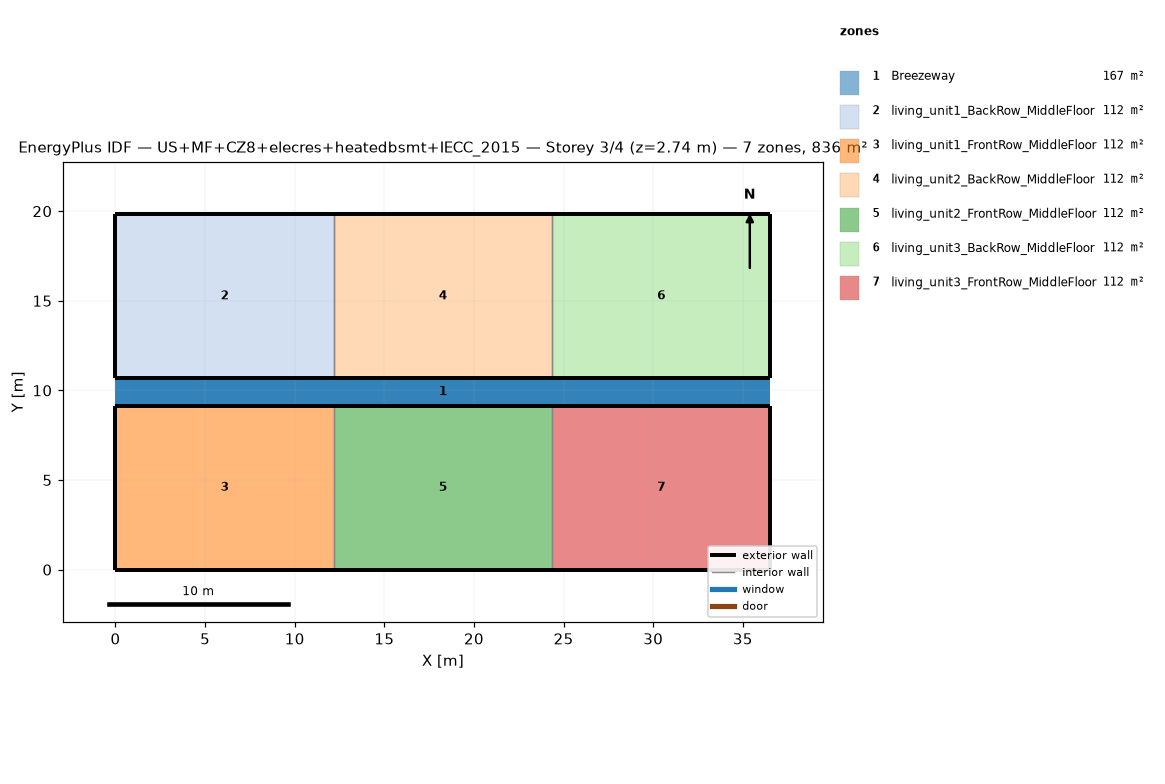
=== STOREY PLAN SPEC (per zone: floor XY polygon, exterior-wall plan segments, windows/doors) ===
zone 1: Breezeway  (167.0 m²)
  floor: (36.54, 9.16) (0.00, 9.16) (0.00, 10.68) (36.54, 10.68)
  floor: (36.54, 9.16) (0.00, 9.16) (0.00, 10.68) (36.54, 10.68)
  floor: (36.54, 9.16) (0.00, 9.16) (0.00, 10.68) (36.54, 10.68)
zone 2: living_unit1_BackRow_MiddleFloor  (111.5 m²)
  floor: (12.18, 10.68) (0.00, 10.68) (0.00, 19.84) (12.18, 19.84)
  exterior wall: (0.00, 10.68) – (12.18, 10.68)  [12.2 m]
  exterior wall: (12.18, 19.84) – (0.00, 19.84)  [12.2 m]
  exterior wall: (0.00, 19.84) – (0.00, 10.68)  [9.2 m]
  interior walls: 1
zone 3: living_unit1_FrontRow_MiddleFloor  (111.5 m²)
  floor: (12.18, 0.00) (0.00, 0.00) (0.00, 9.16) (12.18, 9.16)
  exterior wall: (0.00, 0.00) – (12.18, 0.00)  [12.2 m]
  exterior wall: (12.18, 9.16) – (0.00, 9.16)  [12.2 m]
  exterior wall: (0.00, 9.16) – (0.00, 0.00)  [9.2 m]
  interior walls: 1
zone 4: living_unit2_BackRow_MiddleFloor  (111.5 m²)
  floor: (24.36, 10.68) (12.18, 10.68) (12.18, 19.84) (24.36, 19.84)
  exterior wall: (12.18, 10.68) – (24.36, 10.68)  [12.2 m]
  exterior wall: (24.36, 19.84) – (12.18, 19.84)  [12.2 m]
  interior walls: 2
zone 5: living_unit2_FrontRow_MiddleFloor  (111.5 m²)
  floor: (24.36, 0.00) (12.18, 0.00) (12.18, 9.16) (24.36, 9.16)
  exterior wall: (12.18, 0.00) – (24.36, 0.00)  [12.2 m]
  exterior wall: (24.36, 9.16) – (12.18, 9.16)  [12.2 m]
  interior walls: 2
zone 6: living_unit3_BackRow_MiddleFloor  (111.5 m²)
  floor: (36.54, 10.68) (24.36, 10.68) (24.36, 19.84) (36.54, 19.84)
  exterior wall: (24.36, 10.68) – (36.54, 10.68)  [12.2 m]
  exterior wall: (36.54, 10.68) – (36.54, 19.84)  [9.2 m]
  exterior wall: (36.54, 19.84) – (24.36, 19.84)  [12.2 m]
  interior walls: 1
zone 7: living_unit3_FrontRow_MiddleFloor  (111.5 m²)
  floor: (36.54, 0.00) (24.36, 0.00) (24.36, 9.16) (36.54, 9.16)
  exterior wall: (24.36, 0.00) – (36.54, 0.00)  [12.2 m]
  exterior wall: (36.54, 0.00) – (36.54, 9.16)  [9.2 m]
  exterior wall: (36.54, 9.16) – (24.36, 9.16)  [12.2 m]
  interior walls: 1

=== DERIVED (storey summary) ===
Building: US+MF+CZ8+elecres+heatedbsmt+IECC_2015
Storey: 3 of 4  (floor level z = 2.74 m)
Storey gross floor area: 836.2 m²
Zones on this storey: 7
  - Breezeway: floor 167.0 m²
  - living_unit1_BackRow_MiddleFloor: floor 111.5 m²; exterior wall 33.5 m (86.9 m²); WWR 0.0%
  - living_unit1_FrontRow_MiddleFloor: floor 111.5 m²; exterior wall 33.5 m (86.9 m²); WWR 0.0%
  - living_unit2_BackRow_MiddleFloor: floor 111.5 m²; exterior wall 24.4 m (63.1 m²); WWR 0.0%
  - living_unit2_FrontRow_MiddleFloor: floor 111.5 m²; exterior wall 24.4 m (63.1 m²); WWR 0.0%
  - living_unit3_BackRow_MiddleFloor: floor 111.5 m²; exterior wall 33.5 m (86.9 m²); WWR 0.0%
  - living_unit3_FrontRow_MiddleFloor: floor 111.5 m²; exterior wall 33.5 m (86.9 m²); WWR 0.0%
Zone adjacency (shared interzone walls):
  - living_unit1_BackRow_MiddleFloor ↔ living_unit2_BackRow_MiddleFloor
  - living_unit1_FrontRow_MiddleFloor ↔ living_unit2_FrontRow_MiddleFloor
  - living_unit2_BackRow_MiddleFloor ↔ living_unit3_BackRow_MiddleFloor
  - living_unit2_FrontRow_MiddleFloor ↔ living_unit3_FrontRow_MiddleFloor